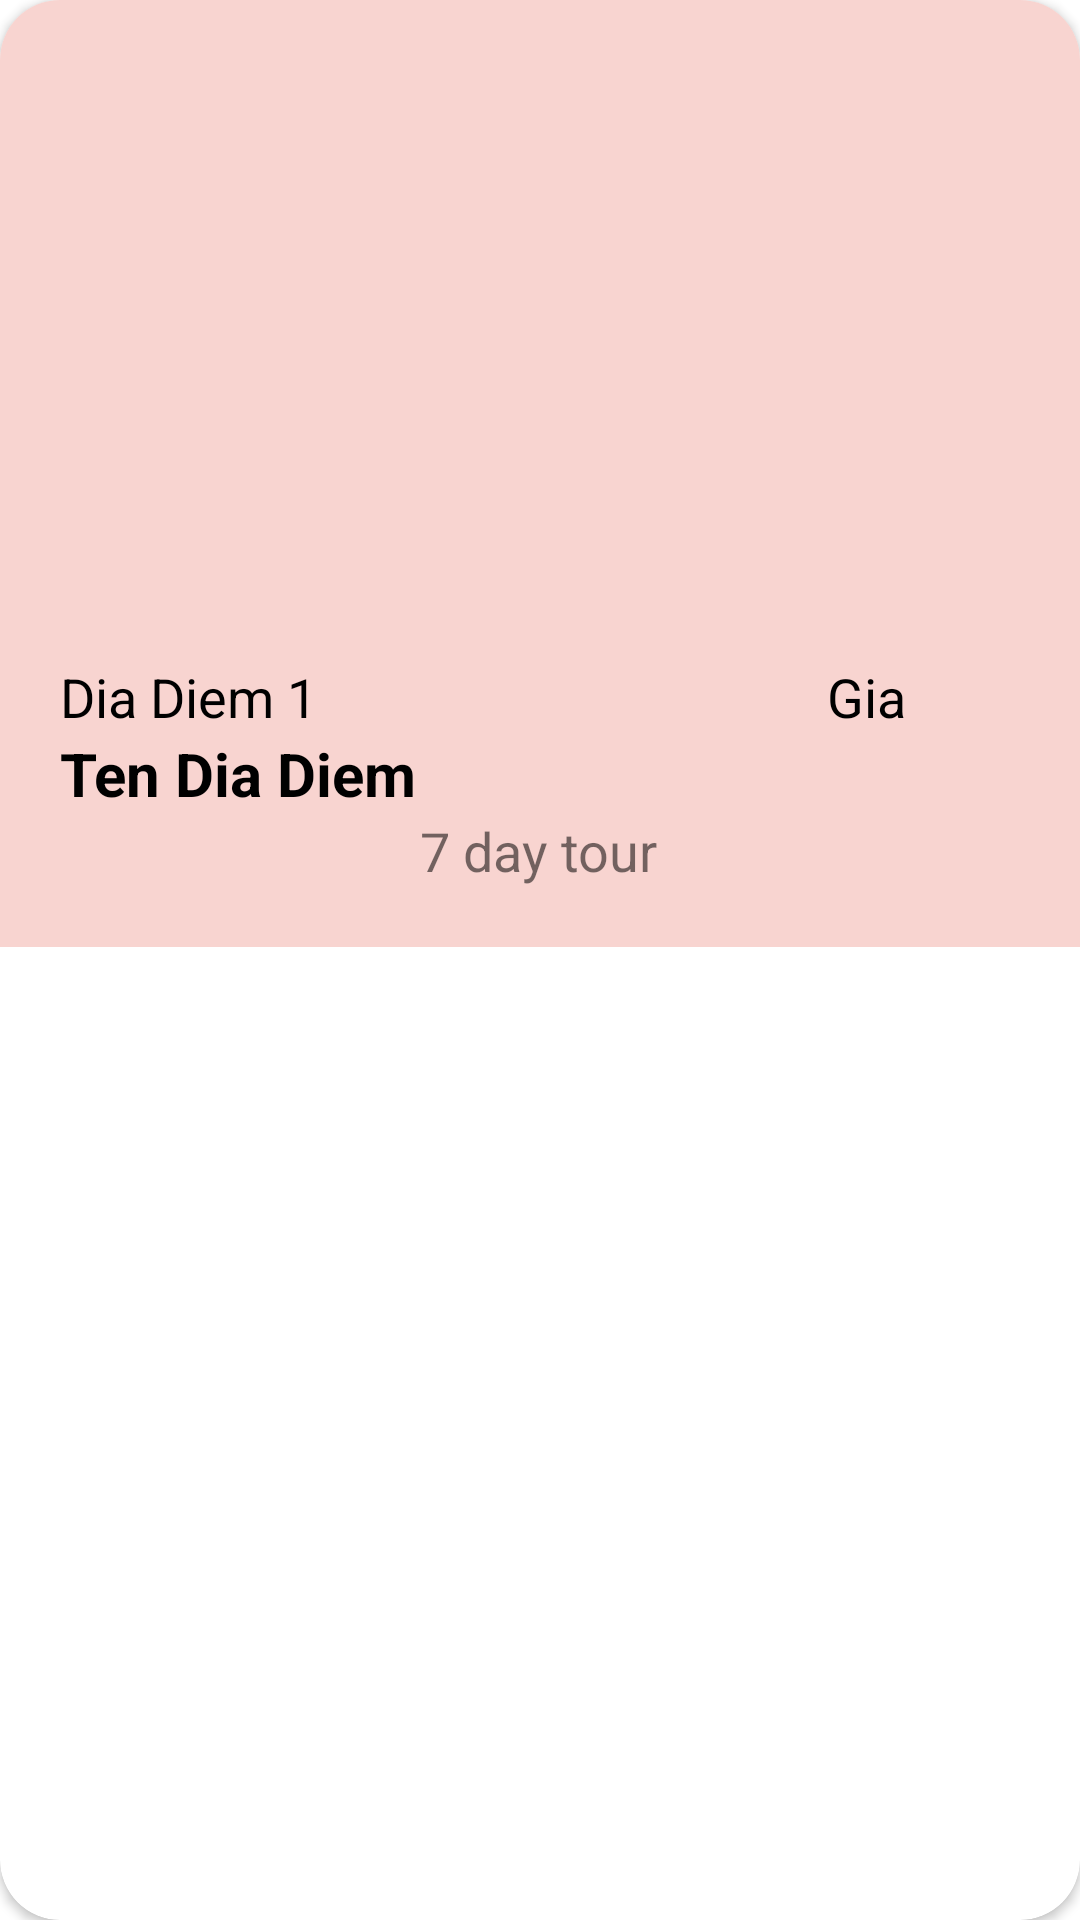

Layout XML and referenced resources for this Android screen:
<!-- AndroidManifest.xml: application theme Theme.DuAnSoTayDuLich -->
<!-- res/layout/khampha_item.xml -->
<?xml version="1.0" encoding="utf-8"?>
<androidx.cardview.widget.CardView xmlns:android="http://schemas.android.com/apk/res/android"
    android:layout_width="match_parent"
    android:layout_height="wrap_content"
    xmlns:app="http://schemas.android.com/apk/res-auto"
    app:cardCornerRadius="20dp"
    android:layout_margin="5dp">
    <LinearLayout
        android:padding="20dp"
        android:background="@color/maunen"
        android:layout_width="match_parent"
        android:layout_height="wrap_content"
        android:orientation="vertical">
        <ImageView
            android:background="@drawable/img1"
            android:layout_width="wrap_content"
            android:layout_height="200dp"
            android:id="@+id/imgkhampha"/>
        <LinearLayout
            android:layout_width="match_parent"
            android:layout_height="wrap_content"
            android:orientation="horizontal">
            <TextView
                android:textColor="@color/black"
                android:layout_width="wrap_content"
                android:layout_height="wrap_content"
                android:text="Dia Diem 1"
                android:textSize="18sp" />
            <TextView
                android:textColor="@color/black"
                android:textSize="18sp"
                android:layout_width="wrap_content"
                android:layout_height="wrap_content"
                android:text="Gia"
                android:id="@+id/tvGia"
                android:layout_marginLeft="170dp"/>

        </LinearLayout>
        <TextView
            android:textColor="@color/black"
            android:textStyle="bold"
            android:layout_width="match_parent"
            android:layout_height="wrap_content"
            android:id="@+id/tvNameDiaDiem"
            android:text="Ten Dia Diem"
            android:textSize="20dp" />
        <LinearLayout
            android:layout_width="match_parent"
            android:layout_height="wrap_content"
            android:orientation="horizontal">
            <ImageView
                android:layout_width="wrap_content"
                android:layout_height="wrap_content"
                android:src="@drawable/icon_danhgia"/>
            <ImageView
                android:layout_width="wrap_content"
                android:layout_height="wrap_content"
                android:src="@drawable/icon_danhgia"
                android:layout_marginLeft="5dp"/>
            <ImageView
                android:layout_width="wrap_content"
                android:layout_height="wrap_content"
                android:src="@drawable/icon_danhgia"
                android:layout_marginLeft="5dp"/>
            <ImageView
                android:layout_width="wrap_content"
                android:layout_height="wrap_content"
                android:src="@drawable/icon_danhgia"
                android:layout_marginLeft="5dp"/>
            <ImageView
                android:layout_width="wrap_content"
                android:layout_height="wrap_content"
                android:src="@drawable/icon_danhgia"
                android:layout_marginLeft="5dp"/>
            <TextView
                android:layout_width="wrap_content"
                android:layout_height="wrap_content"
                android:text="7 day tour"
                android:layout_marginLeft="100dp"
                android:textSize="18dp"/>
        </LinearLayout>
    </LinearLayout>

</androidx.cardview.widget.CardView>
<!-- resources referenced by this layout -->
<resources>
  <color name="black">#FF000000</color>
  <color name="maunen">#F8D4D0</color>
  <style name="Theme.DuAnSoTayDuLich" parent="Theme.MaterialComponents.DayNight.NoActionBar">
          
          <item name="colorPrimary">@color/purple_500</item>
          <item name="colorPrimaryVariant">@color/purple_700</item>
          <item name="colorOnPrimary">@color/white</item>
          
          <item name="colorSecondary">@color/teal_200</item>
          <item name="colorSecondaryVariant">@color/teal_700</item>
          <item name="colorOnSecondary">@color/black</item>
          
          <item name="android:statusBarColor" tools:targetApi="l">?attr/colorPrimaryVariant</item>
          
      </style>
  <color name="purple_500">#FF6200EE</color>
  <color name="purple_700">#FF3700B3</color>
  <color name="white">#FFFFFFFF</color>
  <color name="teal_200">#FF03DAC5</color>
  <color name="teal_700">#FF018786</color>
</resources>
